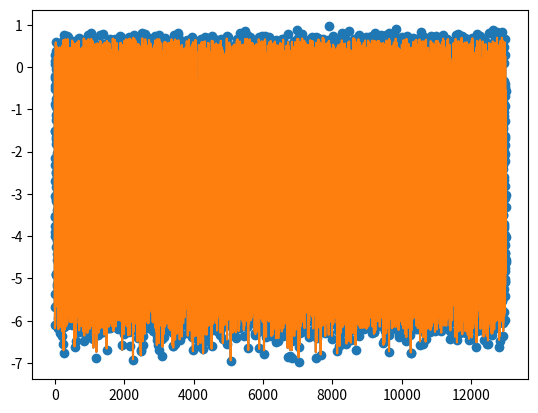

Python code for this plot:
"""
Function for fits to be used when there is not a linear transform to enable fitting by singular value decomposition
"""
import numpy as np
from scipy.optimize import leastsq
from matplotlib import pyplot as plt


def make_sample_data(params, x, sigma=0.1):
    y = giqe5_deriv(params, x)
    return y, y + np.random.randn(len(y)) * sigma


def giqe5_deriv(params, distortion_vector):

    c0, c1, c2, c3, c4, c5 = params
    res, blur, noise = distortion_vector[:, 0], distortion_vector[:, 1], distortion_vector[:, 2]
    y = c0 + c1 * np.log10(res) + c2 * (1 - np.exp(c3 * noise)) * np.log10(blur) + c4 * np.log10(blur) \
        + c5 * noise

    return y


def _giqe5_deriv_residuals(params, y, distortion_vector):
    err = np.ravel(y) - giqe5_deriv(params, distortion_vector)
    return err


def giqe5_deriv_2(params, distortion_vector):

    c0, c1, c2, c3, c4, c5, c6, c7 = params
    res, blur, noise = distortion_vector[:, 0], distortion_vector[:, 1], distortion_vector[:, 2]
    rer = c4 / (1 + c5 * blur)
    y = c0 + c1 * np.log10(res) + c2 * (1 - np.exp(c3 * noise)) * np.log10(rer) + c6 * np.log10(rer) \
        + c7 * noise

    return y


def _giqe5_deriv_residuals_2(params, y, distortion_vector):
    err = np.ravel(y) - giqe5_deriv_2(params, distortion_vector)
    return err


def giqe5_deriv_3(params, distortion_vector):

    c0, c1, c2, c3, c4, c5, c6, c7 = params
    res, blur, noise = distortion_vector[:, 0], distortion_vector[:, 1], distortion_vector[:, 2]
    rer = c4 / (1 + c5 * blur / res)
    y = c0 + c1 * np.log10(res) + c2 * (1 - np.exp(c3 * noise)) * np.log10(rer) + c6 * np.log10(rer) \
        + c7 * noise

    return y


def _giqe5_deriv_residuals_3(params, y, distortion_vector):
    err = np.ravel(y) - giqe5_deriv_3(params, distortion_vector)
    return err


def giqe5_deriv_4(params, distortion_vector):

    c0, c1, c2, c3, c4, c5, c6 = params
    res, blur, noise = distortion_vector[:, 0], distortion_vector[:, 1], distortion_vector[:, 2]
    rer = 1 / np.sqrt(2 * np.pi * (c4 * res + blur ** 2))  # scale the native blur by res since down-sampling sharpens
    y = c0 + c1 * np.log10(res) + c2 * (1 - np.exp(c3 * noise)) * np.log10(rer) + c5 * np.log10(rer) \
        + c6 * noise

    return y


def _giqe5_deriv_residuals_4(params, y, distortion_vector):
    err = np.ravel(y) - giqe5_deriv_4(params, distortion_vector)
    return err


def giqe5_deriv_5(params, distortion_vector):

    c0, c1, c2, c3, c4, c5, c6 = params
    res, blur, noise = distortion_vector[:, 0], distortion_vector[:, 1], distortion_vector[:, 2]
    noise_native = 1  # counts, estimated/sanity checked using very simple model in src.analysis.noise_estimate
    noise = noise + noise_native
    rer = 1 / np.sqrt(2 * np.pi * (c4 * res + blur ** 2))  # scale the native blur by res since down-sampling sharpens
    y = c0 + c1 * np.log10(res) + c2 * (1 - np.exp(c3 * noise)) * np.log10(rer) + c5 * np.log10(rer) \
        + c6 * noise

    return y


def _giqe5_deriv_residuals_5(params, y, distortion_vector):
    err = np.ravel(y) - giqe5_deriv_5(params, distortion_vector)
    return err


def giqe5_deriv_6(params, distortion_vector):

    c0, c1, c2, c3, c4, c5, c6 = params
    res, blur, noise = distortion_vector[:, 0], distortion_vector[:, 1], distortion_vector[:, 2]
    noise_native = 1  # counts, estimated/sanity checked using very simple model in src.analysis.noise_estimate
    noise = noise + noise_native
    rer = 1 / np.sqrt(2 * np.pi * ((c4 * res) ** 2 + blur ** 2))  # scale by res sq since down-sampling sharpens
    y = c0 + c1 * np.log10(res) + c2 * (1 - np.exp(c3 * noise)) * np.log10(rer) + c5 * np.log10(rer) \
        + c6 * noise

    return y


def _giqe5_deriv_residuals_6(params, y, distortion_vector):
    err = np.ravel(y) - giqe5_deriv_6(params, distortion_vector)
    return err


def giqe5_deriv_6_nq(params, distortion_vector):
    # update from giqe5_deriv_6 to add noise in quadrature
    c0, c1, c2, c3, c4, c5, c6 = params
    res, blur, noise = distortion_vector[:, 0], distortion_vector[:, 1], distortion_vector[:, 2]
    noise_native = 1  # counts, estimated/sanity checked using very simple model in src.analysis.noise_estimate
    noise = np.sqrt(noise ** 2 + noise_native ** 2)
    rer = 1 / np.sqrt(2 * np.pi * ((c4 * res) ** 2 + blur ** 2))  # scale by res sq since down-sampling sharpens
    y = c0 + c1 * np.log10(res) + c2 * (1 - np.exp(c3 * noise)) * np.log10(rer) + c5 * np.log10(rer) \
        + c6 * noise

    return y


def _giqe5_deriv_residuals_6_nq(params, y, distortion_vector):
    err = np.ravel(y) - giqe5_deriv_6_nq(params, distortion_vector)
    return err


def giqe5_deriv_7(params, distortion_vector):

    """
    same as v6, except that noise-rer cross term is removed (basically a sensitivity analysis).

    """

    c0, c1, c4, c5, c6 = params  # keeping parameter names consistent with v6
    res, blur, noise = distortion_vector[:, 0], distortion_vector[:, 1], distortion_vector[:, 2]
    noise_native = 1  # counts, estimated/sanity checked using very simple model in src.analysis.noise_estimate
    noise = noise + noise_native
    rer = 1 / np.sqrt(2 * np.pi * ((c4 * res) ** 2 + blur ** 2))  # scale by res sq since down-sampling sharpens
    y = c0 + c1 * np.log10(res) + c5 * np.log10(rer) + c6 * noise  # trying to keep the coefficients named the same

    return y


def _giqe5_deriv_residuals_7(params, y, distortion_vector):
    err = np.ravel(y) - giqe5_deriv_7(params, distortion_vector)
    return err


def giqe5_deriv_7_nq(params, distortion_vector):

    """
    same as v6, except that noise-rer cross term is removed (basically a sensitivity analysis)

    update from giqe5_deriv_7 to add noise in quadrature
    """

    c0, c1, c4, c5, c6 = params  # keeping parameter names consistent with v6
    res, blur, noise = distortion_vector[:, 0], distortion_vector[:, 1], distortion_vector[:, 2]
    noise_native = 1  # counts, estimated/sanity checked using very simple model in src.analysis.noise_estimate
    noise = np.sqrt(noise ** 2 + noise_native ** 2)
    rer = 1 / np.sqrt(2 * np.pi * ((c4 * res) ** 2 + blur ** 2))  # scale by res sq since down-sampling sharpens
    y = c0 + c1 * np.log10(res) + c5 * np.log10(rer) + c6 * noise  # trying to keep the coefficients named the same

    return y


def _giqe5_deriv_residuals_7_nq(params, y, distortion_vector):
    err = np.ravel(y) - giqe5_deriv_7_nq(params, distortion_vector)
    return err


def giqe5_deriv_8(params, distortion_vector):

    """
    Incorporates raising the RER term to the fourth power (which I missed for an embarrassingly long time). Still no
    cross term.
    """

    c0, c1, c4, c5, c6 = params  # keeping parameter names consistent with v6
    res, blur, noise = distortion_vector[:, 0], distortion_vector[:, 1], distortion_vector[:, 2]
    noise_native = 1  # counts, estimated/sanity checked using very simple model in src.analysis.noise_estimate
    noise = np.sqrt(noise ** 2 + noise_native ** 2)
    rer = 1 / np.sqrt(2 * np.pi * ((c4 * res) ** 2 + blur ** 2))  # scale by res sq since down-sampling sharpens
    y = c0 + c1 * np.log10(res) + c5 * np.log10(rer)**4 + c6 * noise  # trying to keep the coefficients named the same

    return y


def _giqe5_deriv_residuals_8(params, y, distortion_vector):
    err = np.ravel(y) - giqe5_deriv_8(params, distortion_vector)
    return err


def giqe5_deriv_9(params, distortion_vector):

    """
    Incorporates raising the RER term to the fourth power (which I missed for an embarrassingly long time). Still no
    cross term.

    Includes RER-SNR cross term.
    """

    c0, c1, c2, c3, c4, c5, c6 = params  # keeping parameter names consistent with v6
    res, blur, noise = distortion_vector[:, 0], distortion_vector[:, 1], distortion_vector[:, 2]
    noise_native = 1  # counts, estimated/sanity checked using very simple model in src.analysis.noise_estimate
    noise = np.sqrt(noise ** 2 + noise_native ** 2)
    rer = 1 / np.sqrt(2 * np.pi * ((c4 * res) ** 2 + blur ** 2))  # scale by res sq since down-sampling sharpens
    y = c0 + c1 * np.log10(res) + c2 * (1 - np.exp(c3 * noise)) * np.log10(rer) + c5 * np.log10(rer)**4 + c6 * noise

    return y


def _giqe5_deriv_residuals_9(params, y, distortion_vector):
    err = np.ravel(y) - giqe5_deriv_9(params, distortion_vector)
    return err


def power_law(params, distortion_vector):

    c0, c1, c2, c3, c4, c5, c6 = params
    res, blur, noise = distortion_vector[:, 0], distortion_vector[:, 1], distortion_vector[:, 2]
    y = c0 + c1 * res ** c2 + c3 * blur ** c4 + c5 * noise ** c6

    return y


def _power_law_residuals(params, y, distortion_vector):
    err = np.ravel(y) - power_law(params, distortion_vector)
    return err


def rer_0(params, distortion_vector):
    """
    If native blur is constant, c0 and c1 are redundant, but this function is designed to be extensible to
    true 2d distortion vectors in which native blur may vary
    """
    c0, c1, c2, c3 = params
    native_blur, blur = distortion_vector[:, 0], distortion_vector[:, 1]
    y = c0 - c1 * native_blur + c2 * np.exp(c3 * blur)

    return y


def _rer_0_residuals(params, y, distortion_vector):
    err = np.ravel(y) - rer_0(params, distortion_vector)
    return err


def rer_1(params, distortion_vector):
    """
    If native blur is constant, c0 and c1 are redundant, but this function is designed to be extensible to
    true 2d distortion vectors in which native blur may vary
    """
    c0, c1 = params
    native_blur, blur = distortion_vector[:, 0], distortion_vector[:, 1]
    y = c0 * np.exp(c1 * native_blur) * np.exp(c1 * blur)

    return y


def _rer_1_residuals(params, y, distortion_vector):
    err = np.ravel(y) - rer_1(params, distortion_vector)
    return err


def rer_2(params, distortion_vector):
    """
    This function is NOT extensible to a true 2d fit that incorporates native and secondary blur. Instead, c1 depends
    the extent of native blur in each fit.
    """
    c0, c1 = params
    native_blur, blur = distortion_vector[:, 0], distortion_vector[:, 1]
    y = c0 / (1 + c1 * blur)

    return y


def _rer_2_residuals(params, y, distortion_vector):
    err = np.ravel(y) - rer_2(params, distortion_vector)
    return err


def rer_3(params, distortion_vector):
    """
    This function is NOT extensible to a true 2d fit that incorporates native and secondary blur. Instead, c0 is an
    approximation of the native blur in each chip.
    """
    c0 = params
    native_blur, blur = distortion_vector[:, 0], distortion_vector[:, 1]
    y = 1 / (np.sqrt(2 * np.pi) * (c0 + blur))

    return y


def _rer_3_residuals(params, y, distortion_vector):
    err = np.ravel(y) - rer_3(params, distortion_vector)
    return err


def rer_4(params, distortion_vector):
    """
    This function is NOT extensible to a true 2d fit that incorporates native and secondary blur. Instead, c0 is an
    approximation of the native blur in each chip.
    """
    c0 = params
    native_blur, blur = distortion_vector[:, 0], distortion_vector[:, 1]
    y = 1 / (np.sqrt(2 * np.pi * (c0 + blur ** 2)))

    return y


def _rer_4_residuals(params, y, distortion_vector):
    err = np.ravel(y) - rer_4(params, distortion_vector)
    return err


def fit(x, y, distortion_ids=('res', 'blur', 'noise'), fit_key='giqe5_deriv'):

    if distortion_ids != ('res', 'blur', 'noise'):
        raise Exception('distortion_ids must == (res, blur, noise)')

    residuals, initial_params = _leastsq_inputs[fit_key]
    w = leastsq(residuals, initial_params, args=(y, x))[0]

    return w


def apply_fit(w, x, fit_key):
    fit_function = _fit_functions[fit_key]
    return fit_function(w, x)


# giqe5_2 initials
_c0 = 0.5
_c1 = 0.3
_c2 = 0.2
_c3 = -0.1
_c4 = 2
_c5 = 5
_c6 = 0.5
_c7 = -0.01

_leastsq_inputs = {
    'giqe5_deriv_9': (_giqe5_deriv_residuals_9, (_c0, _c1, _c2, _c3, 1, 0.5, -0.01)),
    'giqe5_deriv_8': (_giqe5_deriv_residuals_8, (_c0, _c1, 1, 0.5, -0.01)),  # RER term raised to the 4th power

    'giqe5_deriv_7_nq': (_giqe5_deriv_residuals_7_nq, (_c0, _c1, 1, 0.5, -0.01)),
    'giqe5_deriv_6_nq': (_giqe5_deriv_residuals_6_nq, (_c0, _c1, _c2, _c3, 1, 0.5, -0.01)),

    'giqe5_deriv_7': (_giqe5_deriv_residuals_7, (_c0, _c1, 1, 0.5, -0.01)),  # cross term removed
    'giqe5_deriv_6': (_giqe5_deriv_residuals_6, (_c0, _c1, _c2, _c3, 1, 0.5, -0.01)),
    'giqe5_deriv_5': (_giqe5_deriv_residuals_5, (_c0, _c1, _c2, _c3, 1, 0.5, -0.01)),
    'giqe5_deriv_4': (_giqe5_deriv_residuals_4, (_c0, _c1, _c2, _c3, 1, 0.5, -0.01)),
    # 'giqe5_deriv_3': (_giqe5_deriv_residuals_2, (_c0, _c1, _c2, _c3, _c4, _c5, _c6, _c7)),
    'giqe5_deriv_2': (_giqe5_deriv_residuals_2, (_c0, _c1, _c2, _c3, _c4, _c5, _c6, _c7)),
    'giqe5_deriv': (_giqe5_deriv_residuals, (0.5, 0.3, 0.3, -1, 0.3, -0.14)),
    'power_law': (_power_law_residuals, (0.5, 0.5, 1, -0.1, 1, -0.05, 1)),

    'rer_0': (_rer_0_residuals, (0.9, 0.25, 1, -1)),
    'rer_1': (_rer_1_residuals, (0.9, -1)),
    'rer_2': (_rer_2_residuals, (1, 1)),
    'rer_3': (_rer_3_residuals, (1, )),
    'rer_4': (_rer_4_residuals, (1, ))
}

_fit_functions = {
    'giqe5_deriv_9': giqe5_deriv_9,
    'giqe5_deriv_8': giqe5_deriv_8,

    'giqe5_deriv_7_nq': giqe5_deriv_7_nq,
    'giqe5_deriv_6_nq': giqe5_deriv_6_nq,

    'giqe5_deriv_7': giqe5_deriv_7,
    'giqe5_deriv_6': giqe5_deriv_6,
    'giqe5_deriv_5': giqe5_deriv_5,
    'giqe5_deriv_4': giqe5_deriv_4,
    # 'giqe5_deriv_3': giqe5_deriv_3,
    'giqe5_deriv_2': giqe5_deriv_2,
    'giqe5_deriv': giqe5_deriv,
    'power_law': power_law,

    'rer_0': rer_0,
    'rer_1': rer_1,
    'rer_2': rer_2,
    'rer_3': rer_3,
    'rer_4': rer_4
}


if __name__ == '__main__':

    _params = (0.5, 0.3, 0.3, -1.5, 0.3, -0.14)
    _num_pts = 13000

    _r = np.random.rand(_num_pts) * 0.8 + 0.2
    _sigma_b = np.random.rand(_num_pts) * 4.9 + 0.1
    _lambda_p = np.random.randint(0, 25, _num_pts) * 2

    _x0 = np.stack([_r, _sigma_b, _lambda_p], axis=1)
    print(np.shape(_x0))
    _truth, _data = make_sample_data(_params, _x0)

    _p_fit = fit(_x0, _data)
    # _p0 = np.array([8, -2, -3, -1, 1, -3])
    # _p_fit = leastsq(_giqe5_deriv_residuals, _p0, args=(_data, _x0))[0]

    _y_fit = giqe5_deriv(_p_fit, _x0)

    plt.figure()
    plt.scatter(np.arange(len(_data)), _data)
    plt.plot(_y_fit)
    plt.plot(_truth)
    plt.show()

    print(_p_fit)
